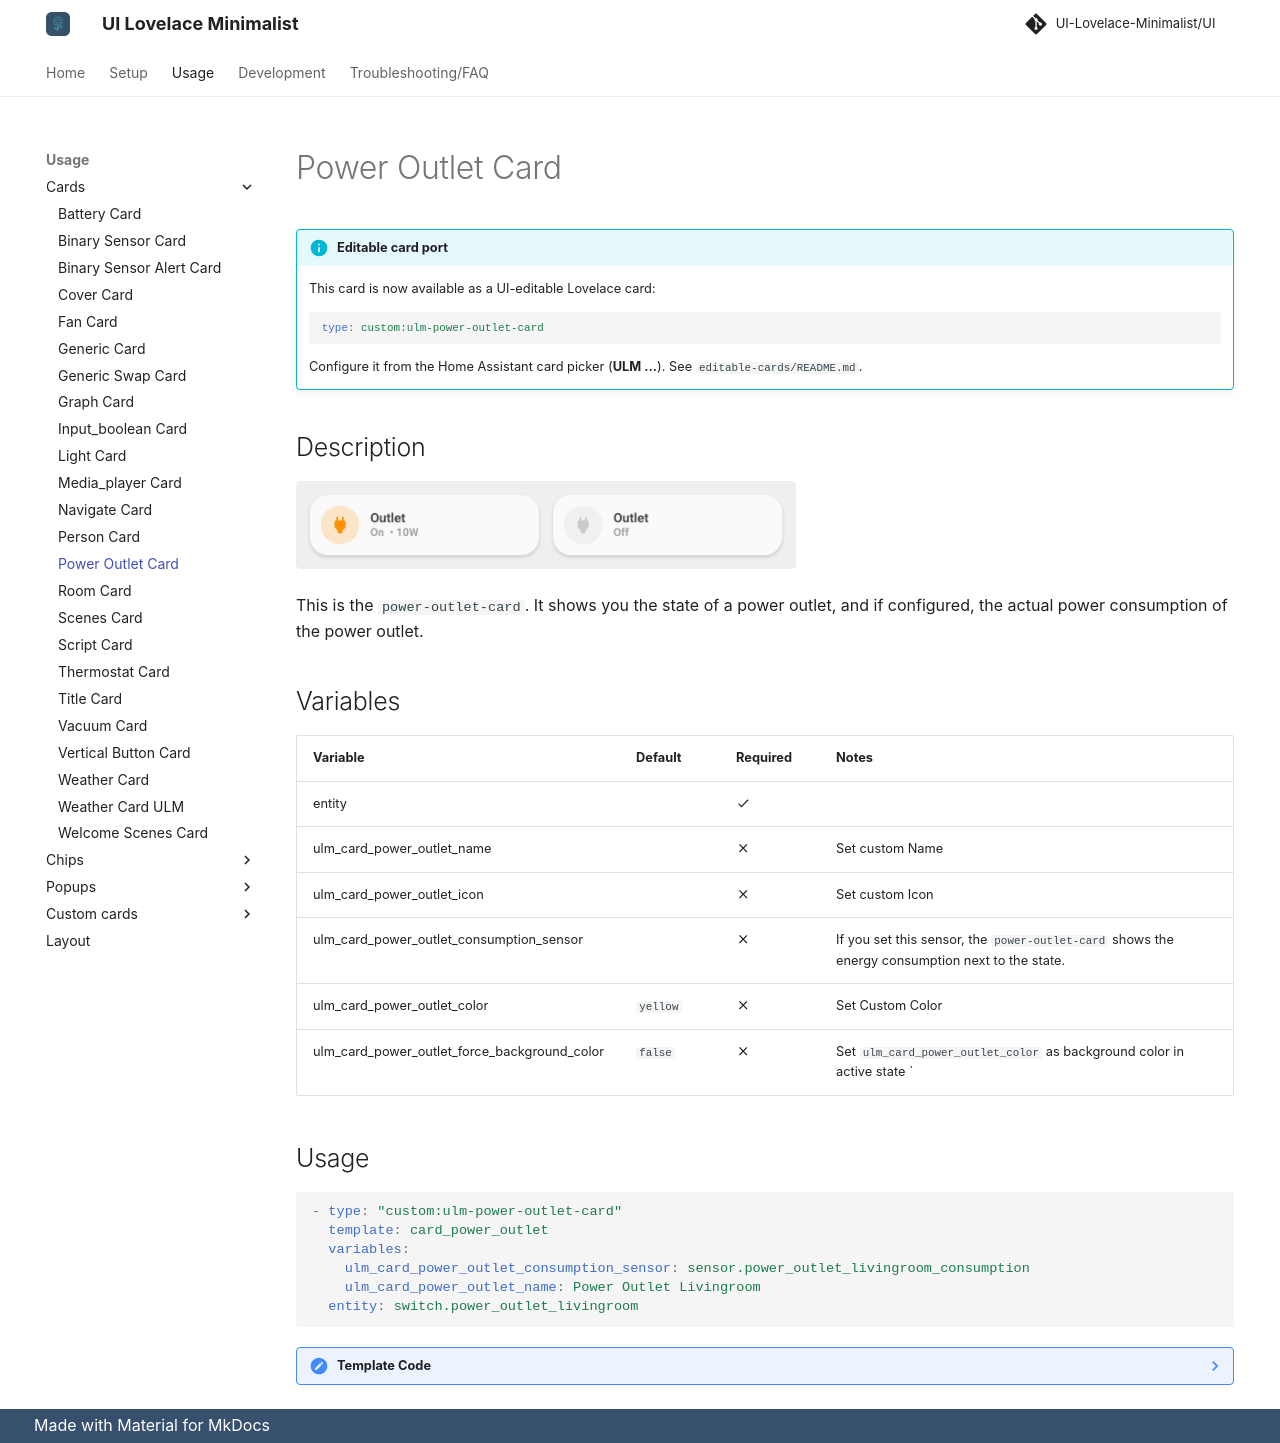

repository: alessandrosabbadini/UI-Lovelace-Minimalist-Cards · page: usage/cards/card_power_outlet/index.html · generator: mkdocs

---
title: Power Outlet Card
hide:
  - toc
---

<!-- markdownlint-disable MD046 -->

!!! info "Editable card port"
    This card is now available as a UI-editable Lovelace card:

    ```yaml
    type: custom:ulm-power-outlet-card
    ```

    Configure it from the Home Assistant card picker (**ULM ...**). See `editable-cards/README.md`.


## Description

![example-image](../../assets/img/ulm_cards/card_power_outlet.png){ width="500" }

This is the `power-outlet-card`. It shows you the state of a power outlet, and if configured, the actual power consumption of the power outlet.

## Variables

| Variable                                     | Default  | Required         | Notes                                                                                           |
| -------------------------------------------- | -------- | ---------------- | ----------------------------------------------------------------------------------------------- |
| entity                                       |          | :material-check: |                                                                                                 |
| ulm_card_power_outlet_name                   |          | :material-close: | Set custom Name                                                                                 |
| ulm_card_power_outlet_icon                   |          | :material-close: | Set custom Icon                                                                                 |
| ulm_card_power_outlet_consumption_sensor     |          | :material-close: | If you set this sensor, the `power-outlet-card` shows the energy consumption next to the state. |
| ulm_card_power_outlet_color                  | `yellow` | :material-close: | Set Custom Color                                                                                |
| ulm_card_power_outlet_force_background_color | `false`  | :material-close: | Set `ulm_card_power_outlet_color` as background color in active state `                         |

## Usage

```yaml
- type: "custom:ulm-power-outlet-card"
  template: card_power_outlet
  variables:
    ulm_card_power_outlet_consumption_sensor: sensor.power_outlet_livingroom_consumption
    ulm_card_power_outlet_name: Power Outlet Livingroom
  entity: switch.power_outlet_livingroom
```

??? note "Template Code"

    ```yaml title="card_power_outlet.yaml"
    --8<-- "custom_components/ui_lovelace_minimalist/lovelace/ulm_templates/card_templates/cards/card_power_outlet.yaml"
    ```
